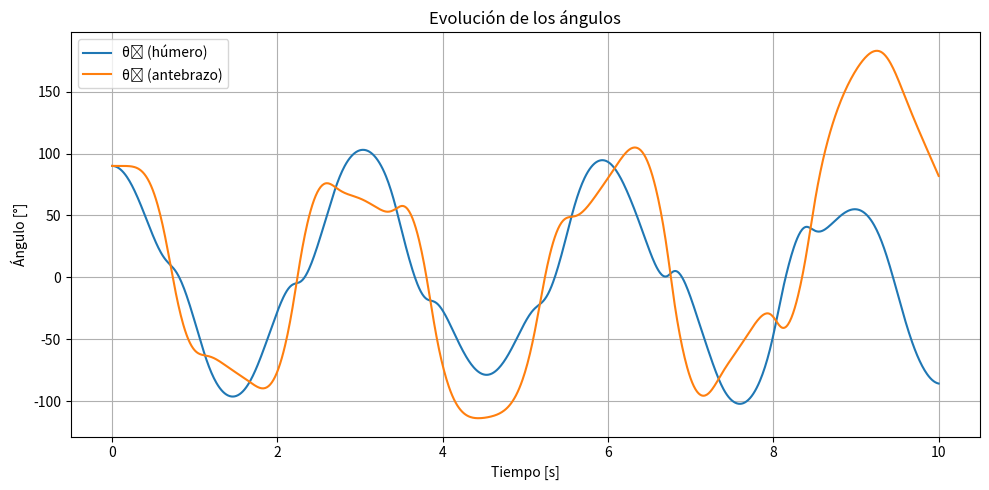

The matplotlib source for this figure:

import numpy as np
from scipy.integrate import solve_ivp
import matplotlib.pyplot as plt

g = 9.81
L1 = L2 = 1.0
m1 = m2 = 1.0

def doble_pendulo(t, y):
    θ1, θ2, ω1, ω2 = y
    Δ = θ2 - θ1

    den1 = (m1 + m2) * L1 - m2 * L1 * np.cos(Δ)**2
    den2 = (L2 / L1) * den1

    dθ1 = ω1
    dθ2 = ω2

    dω1 = (m2 * L1 * ω1**2 * np.sin(Δ) * np.cos(Δ) +
           m2 * g * np.sin(θ2) * np.cos(Δ) +
           m2 * L2 * ω2**2 * np.sin(Δ) -
           (m1 + m2) * g * np.sin(θ1)) / den1

    dω2 = (-m2 * L2 * ω2**2 * np.sin(Δ) * np.cos(Δ) +
           (m1 + m2) * g * np.sin(θ1) * np.cos(Δ) -
           (m1 + m2) * L1 * ω1**2 * np.sin(Δ) -
           (m1 + m2) * g * np.sin(θ2)) / den2

    return [dθ1, dθ2, dω1, dω2]

θ1_0 = θ2_0 = np.pi / 2
ω1_0 = ω2_0 = 0
y0 = [θ1_0, θ2_0, ω1_0, ω2_0]

t_span = (0, 10)
t_eval = np.linspace(*t_span, 1000)

sol = solve_ivp(doble_pendulo, t_span, y0, t_eval=t_eval, method='RK45')

plt.figure(figsize=(10, 5))
plt.plot(t_eval, np.degrees(sol.y[0]), label='θ₁ (húmero)')
plt.plot(t_eval, np.degrees(sol.y[1]), label='θ₂ (antebrazo)')
plt.xlabel("Tiempo [s]")
plt.ylabel("Ángulo [°]")
plt.title("Evolución de los ángulos")
plt.legend()
plt.grid(True)
plt.tight_layout()
plt.show()
